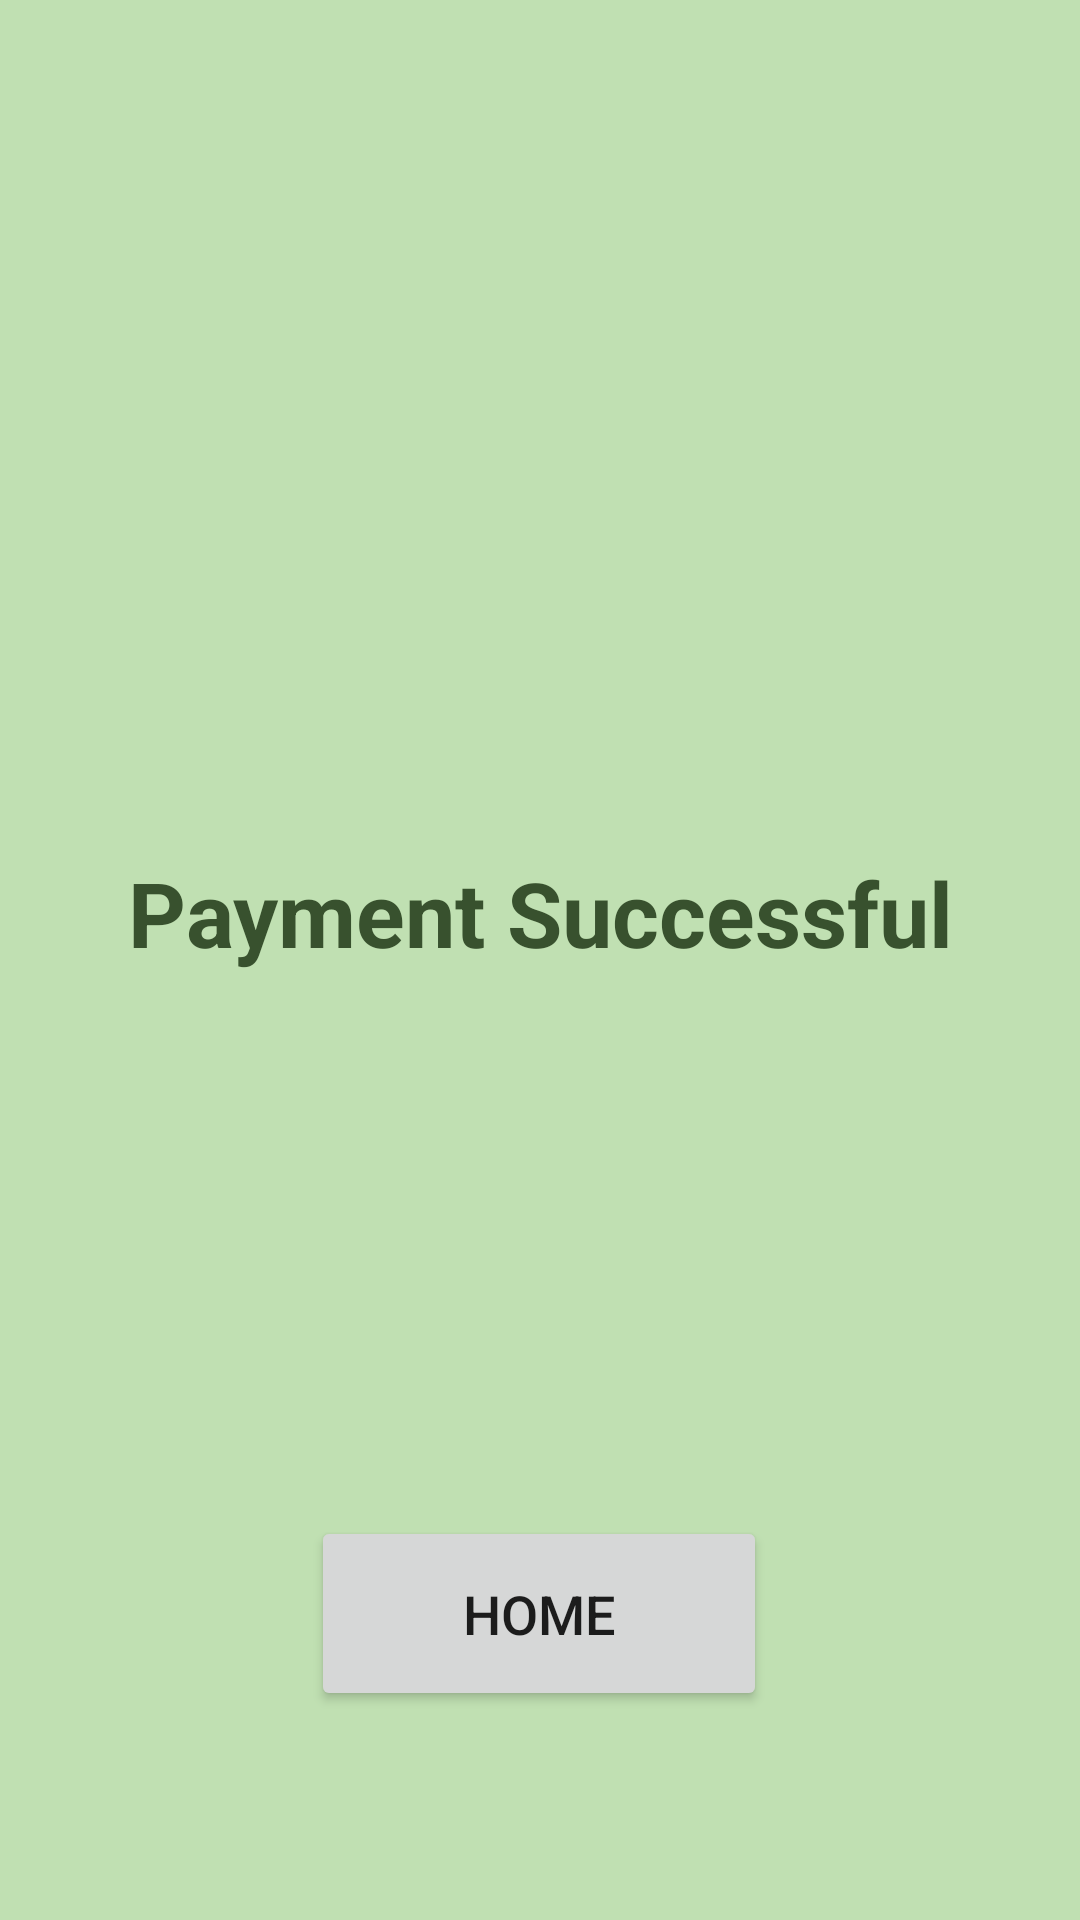

Layout XML and referenced resources for this Android screen:
<!-- AndroidManifest.xml: application theme Theme.Workshop2Test -->
<!-- res/layout/activity_succes_payment.xml -->
<?xml version="1.0" encoding="utf-8"?>
<androidx.constraintlayout.widget.ConstraintLayout
    xmlns:android="http://schemas.android.com/apk/res/android"
    xmlns:app="http://schemas.android.com/apk/res-auto"
    xmlns:tools="http://schemas.android.com/tools"
    android:layout_width="match_parent"
    android:layout_height="match_parent"
    style="@style/Screen"
    tools:context=".SuccesPayment">

    <Button
        android:id="@+id/HomeButton"
        android:layout_width="152dp"
        android:layout_height="65dp"
        android:text="Home"
        android:textSize="18dp"
        app:layout_constraintBottom_toBottomOf="parent"
        app:layout_constraintEnd_toEndOf="parent"
        app:layout_constraintHorizontal_bias="0.498"
        app:layout_constraintStart_toStartOf="parent"
        app:layout_constraintTop_toBottomOf="@+id/PaySuccessTxt"
        app:layout_constraintVertical_bias="0.714" />

    <TextView
        android:id="@+id/PaySuccessTxt"
        android:layout_width="340dp"
        android:layout_height="47dp"
        android:text="Payment Successful"
        android:textAlignment="center"
        android:textSize="30dp"
        android:textStyle="bold"
        style="@style/Text"
        app:layout_constraintBottom_toBottomOf="parent"
        app:layout_constraintEnd_toEndOf="parent"
        app:layout_constraintHorizontal_bias="0.492"
        app:layout_constraintStart_toStartOf="parent"
        app:layout_constraintTop_toTopOf="parent"
        app:layout_constraintVertical_bias="0.479" />
</androidx.constraintlayout.widget.ConstraintLayout>
<!-- resources referenced by this layout -->
<resources>
  <style name="Screen">
          <item name="android:background">#C0E0B2</item>
      </style>
  <style name="Text">
          <item name="android:textColor">#38512E</item>
      </style>
  <style name="Theme.Workshop2Test" parent="Theme.MaterialComponents.DayNight.DarkActionBar">
          
          <item name="colorPrimary">@color/midGreen</item>
          <item name="colorPrimaryVariant">@color/highGreen</item>
          <item name="colorOnPrimary">@color/white</item>
          
          <item name="colorSecondary">@color/secSoftGreen</item>
          <item name="colorSecondaryVariant">@color/secMidGreen</item>
          <item name="colorOnSecondary">@color/black</item>
          
          <item name="android:statusBarColor">?attr/colorPrimaryVariant</item>
          
      </style>
  <color name="midGreen">#5E7A51</color>
  <color name="highGreen">#38512E</color>
  <color name="white">#FFFFFFFF</color>
  <color name="secSoftGreen">#c0e0b2</color>
  <color name="secMidGreen">#4b6640</color>
  <color name="black">#FF000000</color>
</resources>
